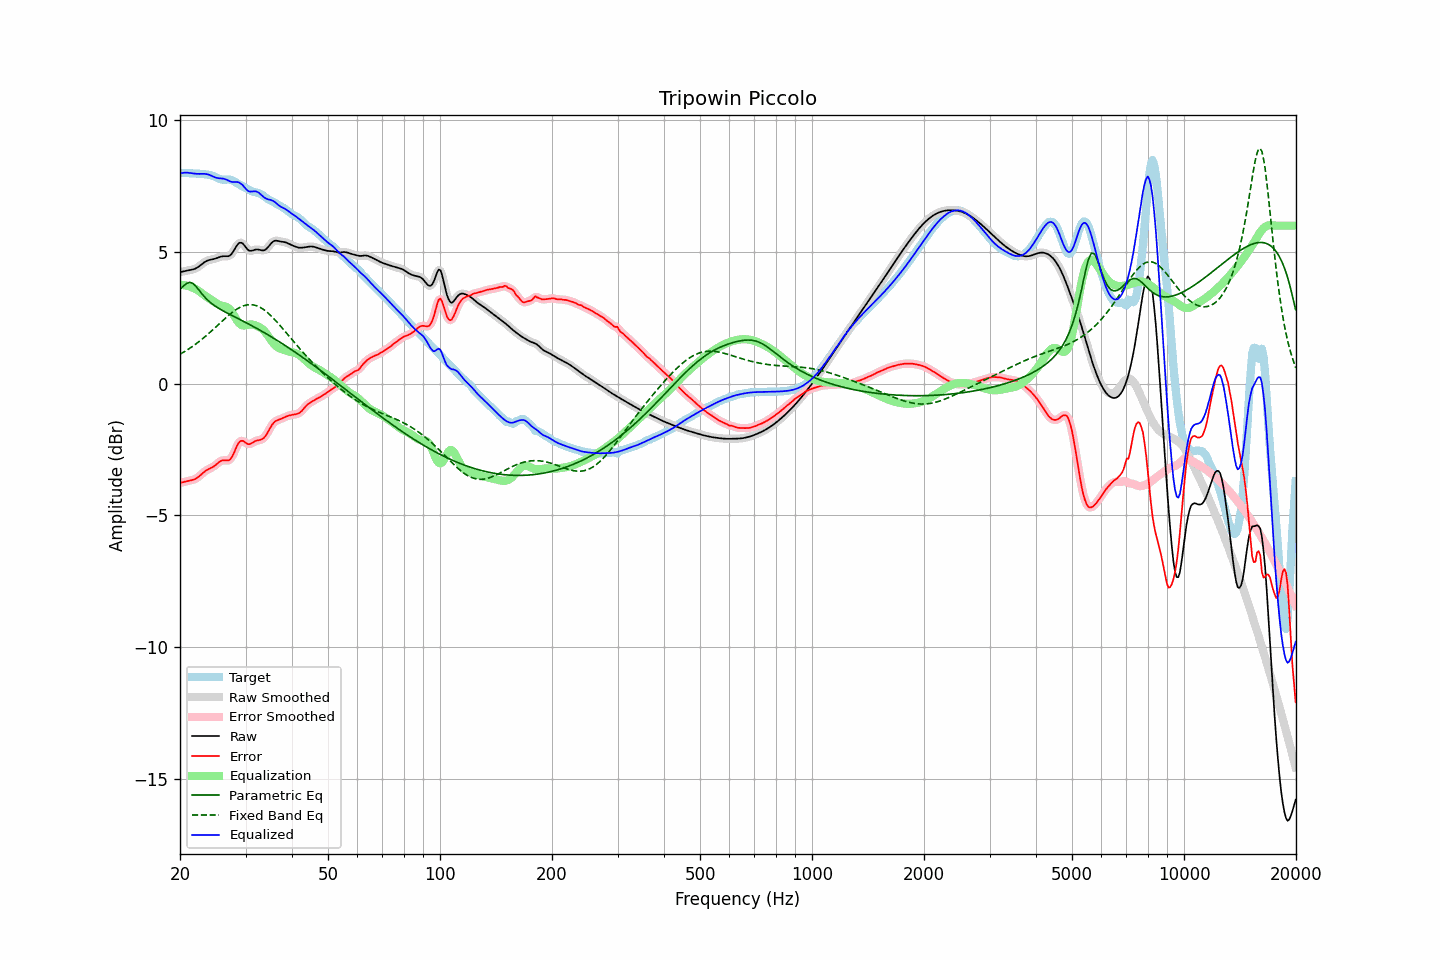

Source data for this figure (header and first rows):
frequency, raw, error, smoothed, error_smoothed, equalization, parametric_eq, fixed_band_eq, equalized_raw, equalized_smoothed, target
20.00, 4.24, -3.77, 4.24, -3.77, 3.75, 3.59, 1.12, 7.99, 7.99, 8.00
20.20, 4.25, -3.75, 4.25, -3.75, 3.75, 3.65, 1.15, 8.00, 8.00, 8.00
20.40, 4.26, -3.74, 4.26, -3.74, 3.74, 3.70, 1.19, 8.01, 8.01, 8.00
20.61, 4.28, -3.72, 4.28, -3.72, 3.74, 3.75, 1.22, 8.01, 8.01, 8.00
20.81, 4.29, -3.71, 4.29, -3.71, 3.72, 3.80, 1.26, 8.01, 8.01, 8.00
21.02, 4.30, -3.69, 4.30, -3.69, 3.71, 3.83, 1.30, 8.01, 8.01, 8.00
21.23, 4.31, -3.68, 4.31, -3.68, 3.69, 3.85, 1.34, 8.00, 8.00, 7.99
21.44, 4.32, -3.67, 4.32, -3.67, 3.67, 3.83, 1.38, 7.99, 7.99, 7.99
21.66, 4.34, -3.65, 4.34, -3.65, 3.65, 3.81, 1.42, 7.98, 7.98, 7.99
21.87, 4.36, -3.63, 4.36, -3.63, 3.62, 3.75, 1.47, 7.98, 7.98, 7.99
22.09, 4.38, -3.60, 4.38, -3.60, 3.59, 3.69, 1.51, 7.97, 7.97, 7.98
22.31, 4.42, -3.56, 4.42, -3.56, 3.55, 3.62, 1.56, 7.97, 7.97, 7.98
22.54, 4.46, -3.51, 4.46, -3.51, 3.51, 3.54, 1.61, 7.97, 7.97, 7.97
22.76, 4.51, -3.46, 4.51, -3.46, 3.46, 3.46, 1.66, 7.97, 7.97, 7.97
22.99, 4.56, -3.40, 4.56, -3.41, 3.41, 3.38, 1.70, 7.97, 7.97, 7.96
23.22, 4.60, -3.35, 4.60, -3.35, 3.37, 3.32, 1.76, 7.97, 7.97, 7.96
23.45, 4.64, -3.31, 4.64, -3.31, 3.32, 3.25, 1.81, 7.97, 7.96, 7.95
23.69, 4.67, -3.27, 4.67, -3.27, 3.28, 3.19, 1.86, 7.95, 7.95, 7.94
23.92, 4.69, -3.24, 4.69, -3.24, 3.24, 3.13, 1.91, 7.94, 7.94, 7.93
24.16, 4.71, -3.21, 4.71, -3.21, 3.20, 3.08, 1.97, 7.91, 7.91, 7.92
24.40, 4.72, -3.18, 4.72, -3.18, 3.16, 3.03, 2.02, 7.88, 7.88, 7.90
24.65, 4.73, -3.14, 4.73, -3.14, 3.12, 2.99, 2.08, 7.86, 7.86, 7.88
24.89, 4.75, -3.10, 4.75, -3.10, 3.08, 2.94, 2.14, 7.83, 7.83, 7.85
25.14, 4.77, -3.05, 4.77, -3.05, 3.04, 2.90, 2.19, 7.81, 7.81, 7.82
25.39, 4.80, -2.99, 4.80, -2.99, 3.01, 2.87, 2.25, 7.80, 7.80, 7.79
25.65, 4.82, -2.95, 4.82, -2.95, 2.98, 2.83, 2.31, 7.80, 7.80, 7.77
25.91, 4.83, -2.92, 4.83, -2.92, 2.96, 2.79, 2.36, 7.79, 7.79, 7.75
26.16, 4.84, -2.91, 4.84, -2.91, 2.95, 2.76, 2.42, 7.79, 7.78, 7.75
26.43, 4.84, -2.91, 4.84, -2.91, 2.93, 2.73, 2.48, 7.77, 7.77, 7.75
26.69, 4.84, -2.92, 4.84, -2.92, 2.91, 2.69, 2.53, 7.75, 7.74, 7.75
26.96, 4.84, -2.92, 4.84, -2.91, 2.87, 2.66, 2.58, 7.71, 7.72, 7.76
27.23, 4.87, -2.89, 4.87, -2.88, 2.82, 2.63, 2.63, 7.68, 7.69, 7.75
27.50, 4.92, -2.81, 4.93, -2.81, 2.74, 2.60, 2.68, 7.67, 7.67, 7.73
27.77, 5.01, -2.70, 5.01, -2.70, 2.65, 2.57, 2.73, 7.66, 7.66, 7.71
28.05, 5.11, -2.57, 5.11, -2.56, 2.55, 2.54, 2.78, 7.66, 7.66, 7.67
28.33, 5.21, -2.42, 5.21, -2.42, 2.45, 2.51, 2.82, 7.66, 7.66, 7.63
28.62, 5.30, -2.30, 5.29, -2.30, 2.36, 2.48, 2.86, 7.65, 7.65, 7.59
28.90, 5.35, -2.21, 5.34, -2.21, 2.28, 2.44, 2.89, 7.63, 7.63, 7.56
29.19, 5.35, -2.17, 5.35, -2.17, 2.24, 2.41, 2.92, 7.59, 7.59, 7.53
29.48, 5.33, -2.17, 5.32, -2.17, 2.21, 2.38, 2.94, 7.54, 7.53, 7.49
29.78, 5.25, -2.21, 5.25, -2.21, 2.21, 2.35, 2.97, 7.46, 7.47, 7.46
30.08, 5.18, -2.25, 5.18, -2.25, 2.22, 2.32, 2.98, 7.40, 7.40, 7.43
30.38, 5.10, -2.29, 5.11, -2.29, 2.23, 2.29, 3.00, 7.33, 7.34, 7.39
30.68, 5.05, -2.30, 5.06, -2.29, 2.25, 2.26, 3.00, 7.30, 7.31, 7.36
30.99, 5.05, -2.28, 5.05, -2.28, 2.25, 2.22, 3.00, 7.29, 7.30, 7.32
31.30, 5.06, -2.25, 5.05, -2.25, 2.24, 2.19, 3.00, 7.30, 7.30, 7.30
31.61, 5.07, -2.21, 5.07, -2.21, 2.23, 2.16, 2.99, 7.31, 7.31, 7.28
31.93, 5.09, -2.17, 5.09, -2.18, 2.21, 2.12, 2.97, 7.31, 7.30, 7.27
32.24, 5.10, -2.16, 5.10, -2.16, 2.19, 2.09, 2.95, 7.29, 7.28, 7.25
32.57, 5.09, -2.14, 5.09, -2.14, 2.16, 2.06, 2.92, 7.25, 7.25, 7.24
32.89, 5.08, -2.13, 5.08, -2.13, 2.13, 2.02, 2.89, 7.20, 7.20, 7.21
33.22, 5.06, -2.11, 5.06, -2.11, 2.08, 1.99, 2.86, 7.15, 7.15, 7.17
33.55, 5.06, -2.07, 5.07, -2.07, 2.03, 1.95, 2.82, 7.09, 7.09, 7.13
33.89, 5.09, -2.00, 5.09, -2.00, 1.96, 1.92, 2.77, 7.05, 7.05, 7.09
34.23, 5.13, -1.91, 5.14, -1.91, 1.88, 1.88, 2.72, 7.02, 7.02, 7.04
34.57, 5.20, -1.80, 5.20, -1.80, 1.80, 1.85, 2.67, 7.00, 7.00, 7.00
34.92, 5.28, -1.69, 5.28, -1.69, 1.71, 1.81, 2.61, 6.98, 6.98, 6.97
35.27, 5.35, -1.59, 5.35, -1.59, 1.62, 1.77, 2.56, 6.96, 6.96, 6.93
35.62, 5.40, -1.50, 5.40, -1.51, 1.54, 1.74, 2.49, 6.94, 6.94, 6.90
35.97, 5.43, -1.44, 5.42, -1.45, 1.47, 1.70, 2.43, 6.90, 6.90, 6.87
... 635 more rows
